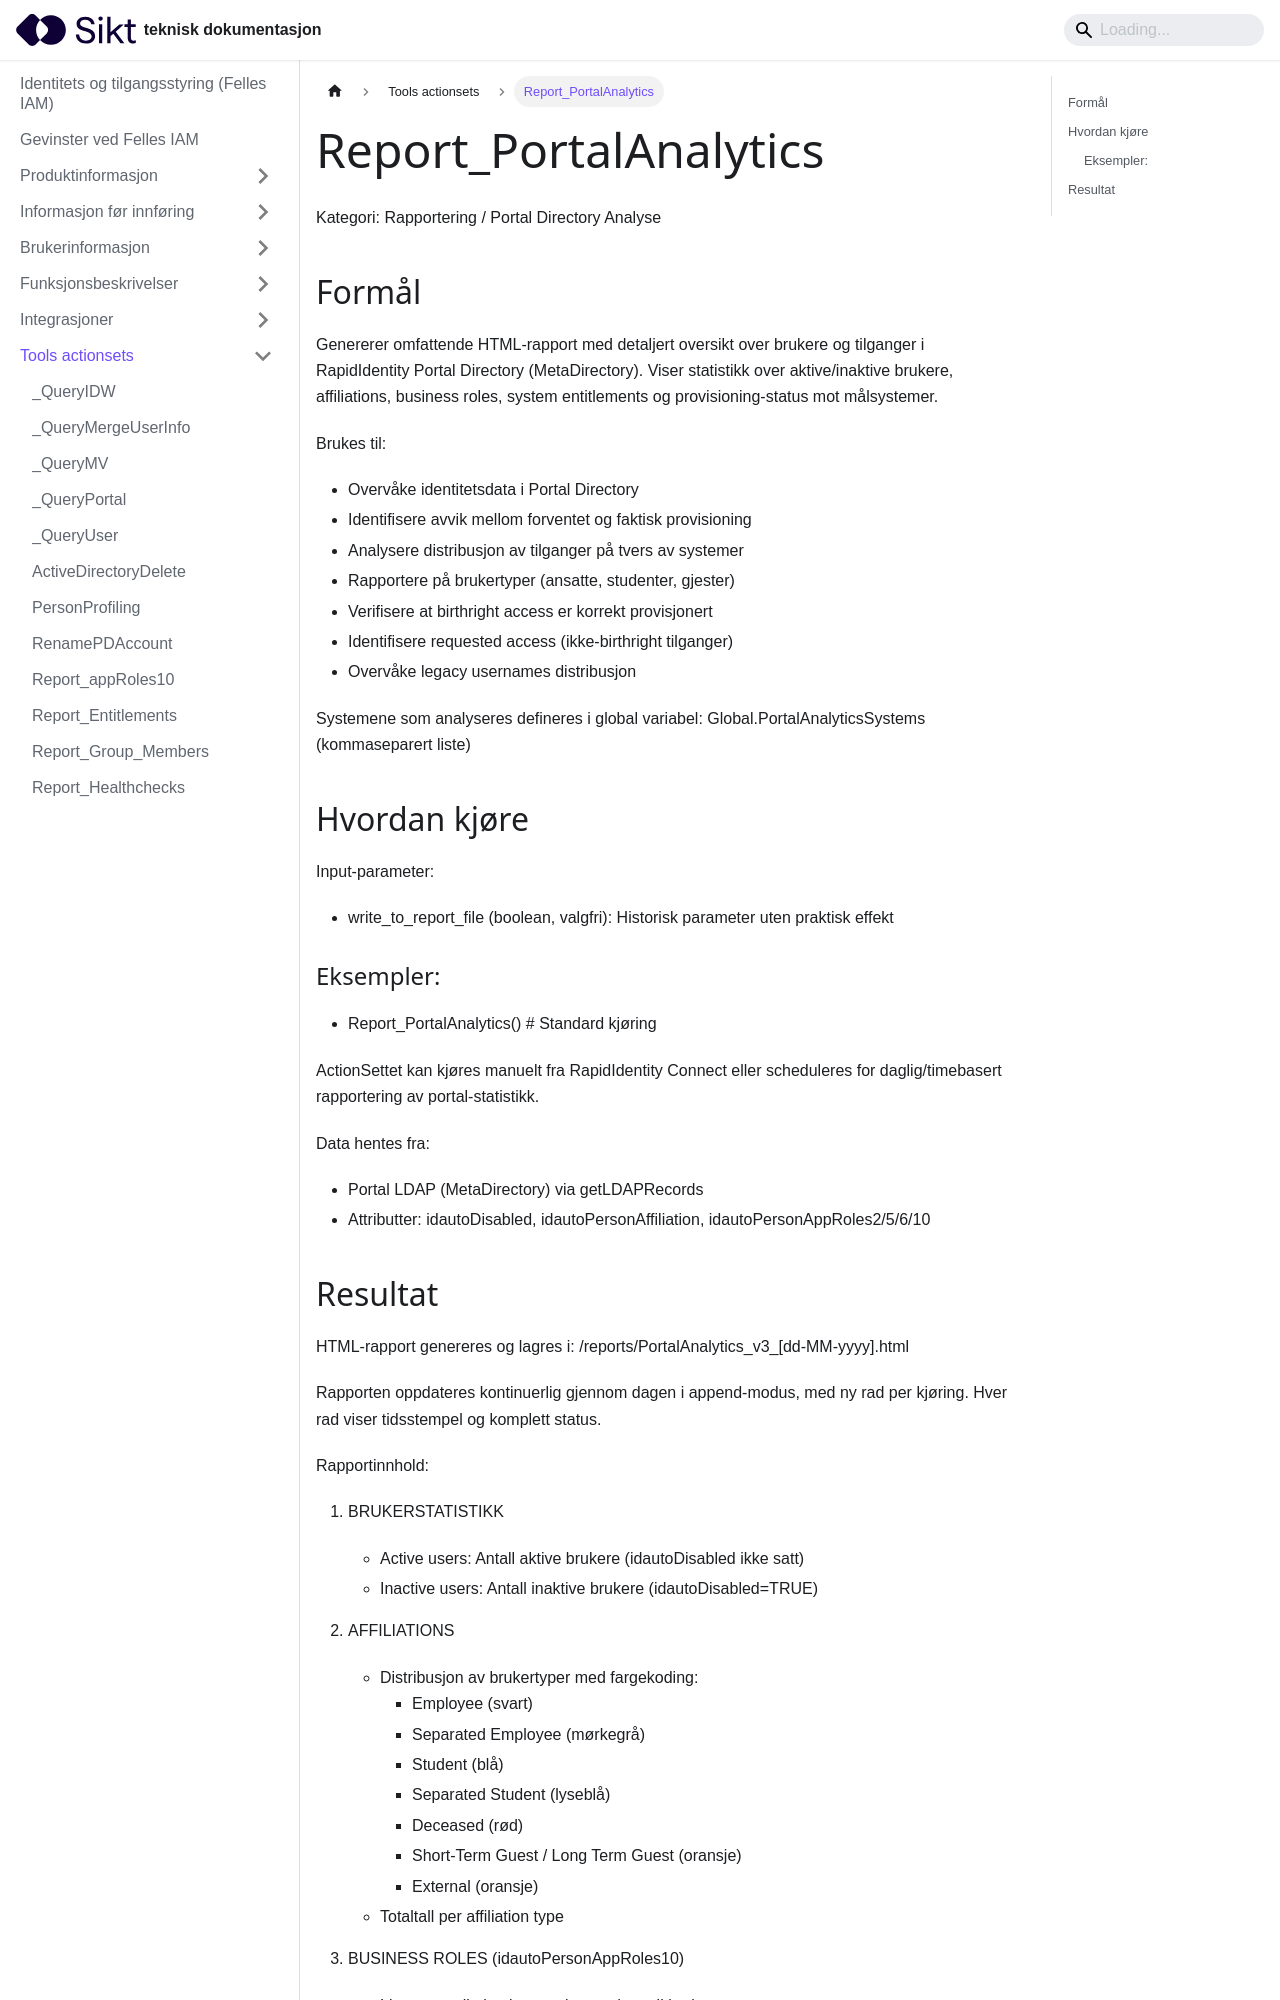

repository: sikt-no/docs · page: docs/iam/tools-actionsets/Report_PortalAnalytics_dokumentasjon/index.html · generator: docusaurus


# Report_PortalAnalytics

Kategori: Rapportering / Portal Directory Analyse


## Formål

Genererer omfattende HTML-rapport med detaljert oversikt over brukere og 
tilganger i RapidIdentity Portal Directory (MetaDirectory). Viser statistikk 
over aktive/inaktive brukere, affiliations, business roles, system entitlements 
og provisioning-status mot målsystemer.

Brukes til:
- Overvåke identitetsdata i Portal Directory
- Identifisere avvik mellom forventet og faktisk provisioning
- Analysere distribusjon av tilganger på tvers av systemer
- Rapportere på brukertyper (ansatte, studenter, gjester)
- Verifisere at birthright access er korrekt provisjonert
- Identifisere requested access (ikke-birthright tilganger)
- Overvåke legacy usernames distribusjon

Systemene som analyseres defineres i global variabel:
Global.PortalAnalyticsSystems (kommaseparert liste)


## Hvordan kjøre

Input-parameter:
- write_to_report_file (boolean, valgfri): Historisk parameter uten praktisk 
  effekt

### Eksempler:
- Report_PortalAnalytics()                     # Standard kjøring

ActionSettet kan kjøres manuelt fra RapidIdentity Connect eller scheduleres 
for daglig/timebasert rapportering av portal-statistikk.

Data hentes fra:
- Portal LDAP (MetaDirectory) via getLDAPRecords
- Attributter: idautoDisabled, idautoPersonAffiliation, idautoPersonAppRoles2/5/6/10
